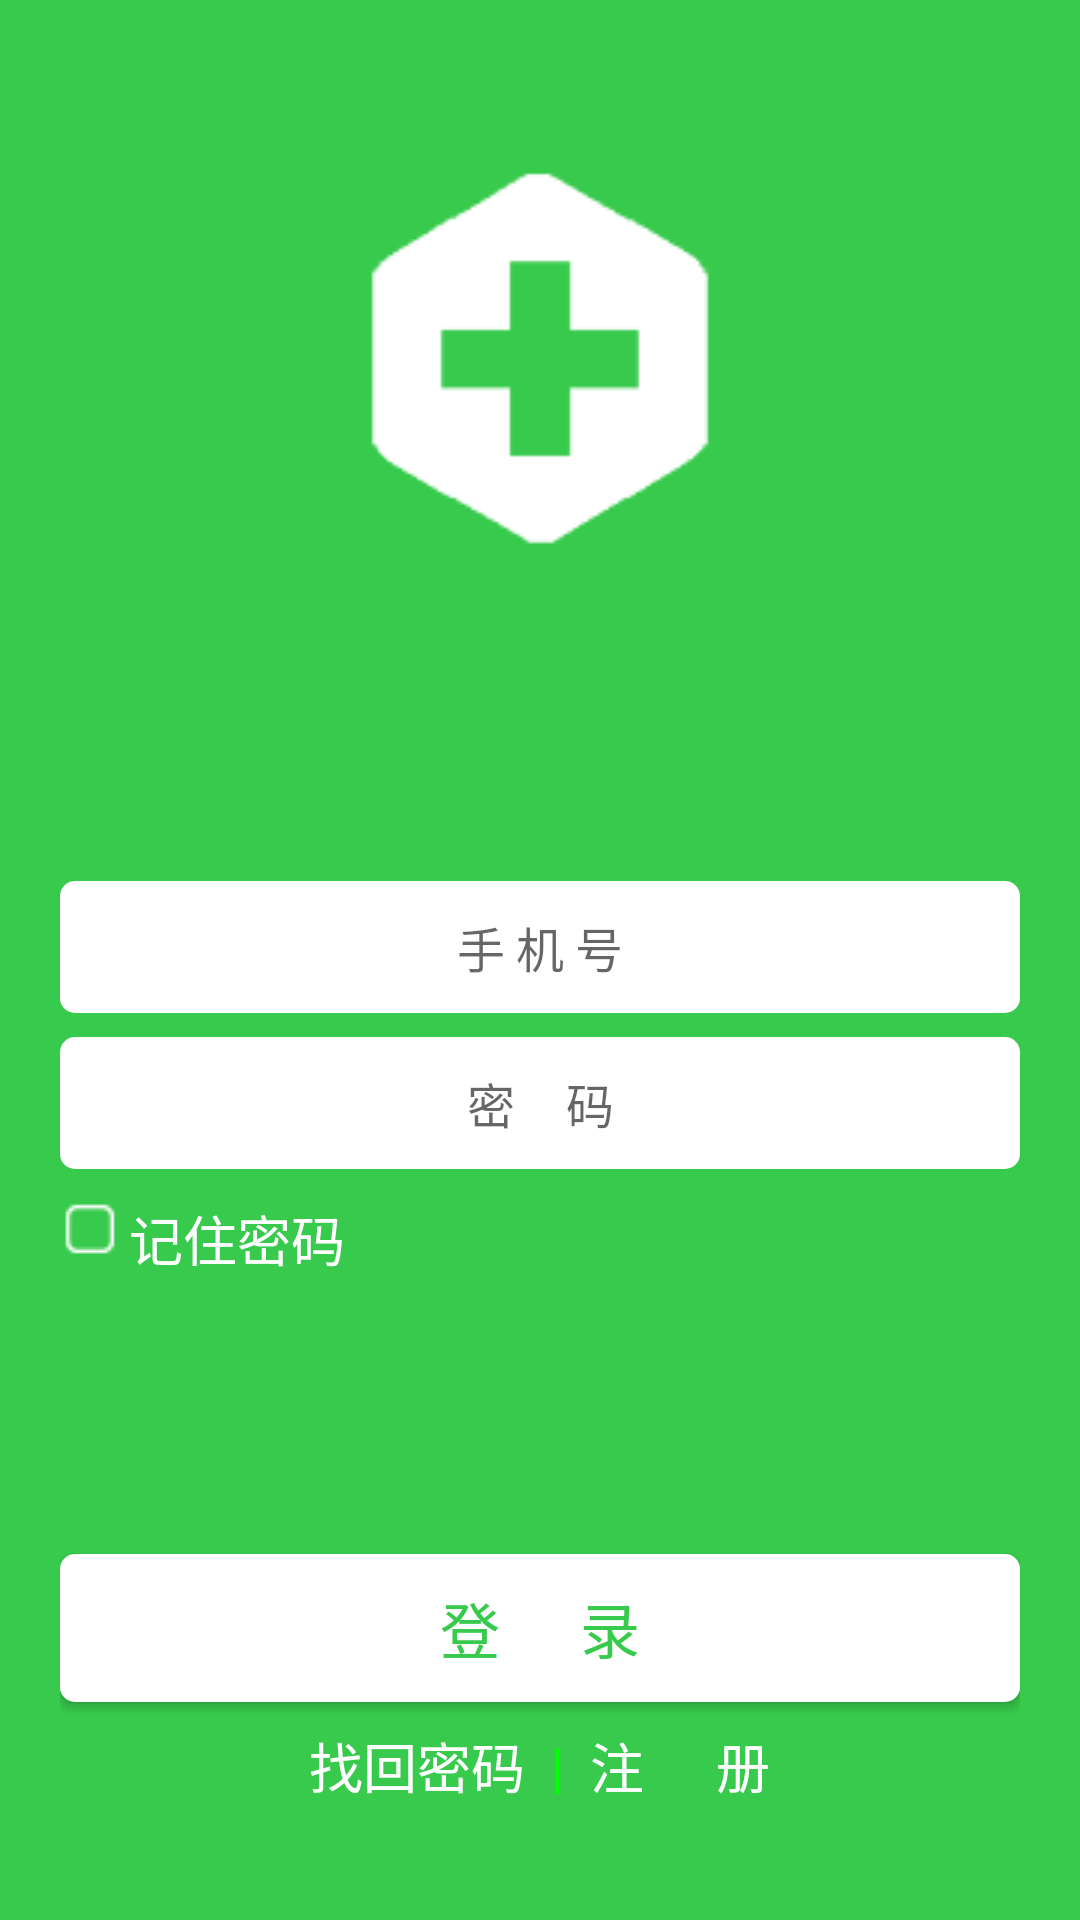

Produce the Android XML layout that renders to this screen, including the resource entries it uses.
<!-- AndroidManifest.xml: application theme AppTheme -->
<!-- res/layout/activity_login.xml -->
<?xml version="1.0" encoding="utf-8"?>
<LinearLayout xmlns:android="http://schemas.android.com/apk/res/android"
    android:layout_width="match_parent"
    android:layout_height="match_parent"
    android:layout_weight="1"
    android:background="@color/colorTheme"
    android:orientation="vertical">
    
    <LinearLayout
        android:id="@+id/logo"
        android:layout_width="match_parent"
        android:layout_height="0dp"
        android:layout_weight="3"
        android:gravity="center"
        android:orientation="vertical">

        <ImageView
            android:layout_width="wrap_content"
            android:layout_height="wrap_content"
            android:src="@drawable/logo_pic" />
    </LinearLayout>
    
    <LinearLayout
        android:id="@+id/input"
        android:layout_width="match_parent"
        android:layout_height="0dp"
        android:layout_marginLeft="@dimen/compSide"
        android:layout_marginRight="@dimen/compSide"
        android:layout_weight="3"
        android:gravity="center"
        android:orientation="vertical">

        <EditText
            android:id="@+id/logPhoneNum"
            android:layout_width="match_parent"
            android:layout_height="@dimen/compHeight"
            android:background="@drawable/shape"
            android:gravity="center"
            android:hint="手&#160;机&#160;号"
            android:maxLength="16"
            android:maxLines="1"
            android:textSize="16sp" />

        <EditText
            android:id="@+id/logPassword"
            android:layout_width="match_parent"
            android:layout_height="@dimen/compHeight"
            android:layout_marginTop="@dimen/interval"
            android:background="@drawable/shape"
            android:gravity="center"
            android:hint="密&#160;&#160;&#8201;码"
            android:inputType="textPassword"
            android:maxLength="16"
            android:maxLines="1"
            android:textSize="16sp" />

        <CheckBox
            android:id="@+id/logCBox"
            android:layout_width="match_parent"
            android:layout_height="wrap_content"
            android:layout_marginTop="10dp"
            android:button="@drawable/checkbox"
            android:gravity="left"
            android:text="记住密码"
            android:textSize="18sp"
            android:paddingLeft="3dp"
            android:textColor="@color/colorWhite"/>

    </LinearLayout>
    
    <LinearLayout
        android:layout_width="match_parent"
        android:layout_height="0dp"
        android:layout_marginLeft="@dimen/compSide"
        android:layout_marginRight="@dimen/compSide"
        android:layout_weight="2"
        android:gravity="center"
        android:orientation="vertical">

        <Button
            android:id="@+id/loginBtn"
            android:layout_width="match_parent"
            android:layout_height="wrap_content"
            android:layout_below="@+id/input"
            android:background="@drawable/shape"
            android:text="登&#160;&#160;&#8201;&#160;&#160;&#8201;录"
            android:textColor="@color/colorTheme"
            android:textSize="20sp" />
        
        <LinearLayout
            android:layout_width="match_parent"
            android:layout_height="wrap_content"
            android:layout_marginTop="@dimen/interval"
            android:orientation="horizontal">

            <LinearLayout
                android:layout_width="fill_parent"
                android:layout_height="wrap_content"
                android:gravity="center">

                <TextView
                    android:id="@+id/findPassword"
                    android:layout_width="wrap_content"
                    android:layout_height="wrap_content"
                    android:text="找回密码"
                    android:textColor="@color/colorWhite"
                    android:textSize="18sp" />

                <TextView
                    android:layout_width="wrap_content"
                    android:layout_height="wrap_content"
                    android:gravity="center"
                    android:text="  |  "
                    android:textColor="@color/colorGreen"
                    android:textSize="18sp" />

                <TextView
                    android:id="@+id/signin"
                    android:layout_width="wrap_content"
                    android:layout_height="wrap_content"
                    android:text="注&#160;&#160;&#8201;&#160;&#160;&#8201;册"
                    android:textColor="@color/colorWhite"
                    android:textSize="18sp" />

                
                    
                    
                    
                    
                    

                
                    
                    
                    
                    
                    
                    
            </LinearLayout>
        </LinearLayout>
    </LinearLayout>
</LinearLayout>
<!-- resources referenced by this layout -->
<resources>
  <color name="colorGreen">#00ff00</color>
  <color name="colorTheme">#37ca4c</color>
  <color name="colorWhite">#ffffff</color>
  <dimen name="compHeight">44dp</dimen>
  <dimen name="compSide">20dp</dimen>
  <dimen name="interval">8dp</dimen>
  <!-- drawable checkbox (drawable) -->
  <?xml version="1.0" encoding="utf-8"?>
  <selector xmlns:android="http://schemas.android.com/apk/res/android">
      <item
          android:state_checked="true"
          android:drawable="@drawable/checkbox_checked"
          />
      <item
          android:state_checked="false"
          android:drawable="@drawable/checkbox_normal"
          />
  </selector>
  <!-- drawable logo_pic: png bitmap (drawable, 4407 bytes) -->
  <!-- drawable shape (drawable) -->
  <?xml version="1.0" encoding="UTF-8"?>
  <shape
      xmlns:android="http://schemas.android.com/apk/res/android"
      android:shape="rectangle">
      
      <solid android:color="@color/colorWhite" />
      
      
      <corners android:radius="5dip" />
  
      
      <padding
          android:left="10dp"
          android:top="10dp"
          android:right="10dp"
          android:bottom="10dp"
          />
  </shape>
  <style name="AppTheme" parent="Theme.AppCompat.Light.NoActionBar">
          
          <item name="colorPrimary">@color/colorPrimary</item>
          <item name="colorPrimaryDark">@color/colorPrimaryDark</item>
          <item name="colorAccent">@color/colorAccent</item>
          <item name="android:windowBackground">@color/colorBackground</item>
      </style>
  <!-- drawable checkbox_checked: png bitmap (drawable, 301 bytes) -->
  <!-- drawable checkbox_normal: png bitmap (drawable, 255 bytes) -->
  <color name="colorPrimary">#37ca4c</color>
  <color name="colorPrimaryDark">#37ca4c</color>
  <color name="colorAccent">#FF4081</color>
  <color name="colorBackground">#DBDBDB</color>
</resources>
